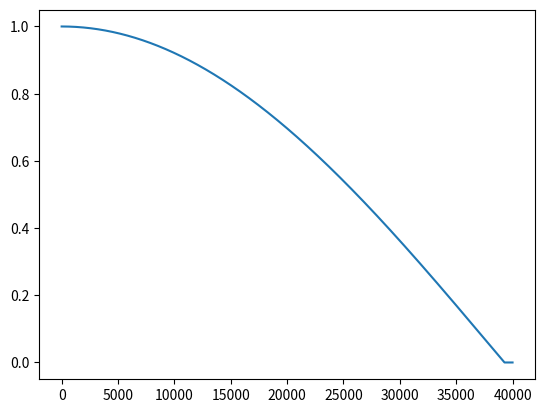

This chart was generated by the following Python code: (Note: this script raises an exception after producing the figure.)
import numpy as np
import matplotlib.pyplot as plt
import math

"""
    Hvis vi gjør det samme som over, men på en litt annen måte får vi redusert problemet veldig, men det er fortsatt altfor stort
    1: Player turn
    2: First location hvor 0 -> 0 brikker der, 1 - 6 -> 1 - 6 hvite brikker der og 7 - 12 -> 1 - 6 svarte brikker
    3: ..
    10: Off location for hvit
    11: Off location for svart
    12: From location in action
    13: To location in action
"""

"""
    Meaning of array positions(?) in the array
    1: Which player turn it is: 0 -> White, 1 -> Black (min: 0, max: 1)

    2: First location on map for white (min: 0, max: 6)
    3: Second location on map for white (min: 0, max: 6)
    4: Third location on map for white (min: 0, max: 6)
    5: Fourth location on map for white (min: 0, max: 6)
    6: Fifth location on map for white (min: 0, max: 6)
    7: Sixth location on map for white (min: 0, max: 6)
    8: Seventh location on map for white (min: 0, max: 6)
    9: Eigth location on map for white (min: 0, max: 6)
    10: Ninth location on map for white (min: 0, max: 6)
    11: Off location on map for white (min: 0, max: 6)

    12: First location on map for black (min: 0, max: 6)
    13: ...
    21: Off location on map for black (min: 0, max: 6)

    22: Action from location
    23: Action to location
"""


"""
    (-1 - 0), (0 -> 1), (0 -> 2), (0 -> 3), (0 - 4), (0 - 5), (0 - 6), 7, 8, 9, 10
"""

# Da kan vi initialisere et array med 0 på følgende måte:
#                          1, 2, 3, 4, 5, 6, 7, 8, 9, 0, 1, 2, 3, 4, 5, 6, 7, 8, 9, 0, 1, 22, 23
# representation = np.zeros((2, 4, 4, 4, 4, 4, 4, 4, 4, 4, 4, 4, 4, 4, 4, 4, 4, 4, 4, 4, 4, 11, 11), np.float16)

#representation = np.zeros((2, 7, 7, 7, 7, 7, 7, 7, 7, 7, 6, 9, 9), np.float16)

#0 = 1, 1 = 2, 2 = 3

# representation = np.zeros((54 * 10 ** 6))


#print((representation.size * representation.itemsize) / (1024 ** 2))

"""
    Tallene som går nedover er dimensjonene

    1: Player turn (min: 0, max: 1)
    2: First location hvor index 0 -> 0 brikker, index 1 - 2 -> 1 - 2 hvite brikker, index 3 - 4 -> 1 - 2 svarte brikker (min: 0, max: 4)
    3: ...
    8: Bar location hvit (min: 0, max: 4)
    9: Bar location svart (min: 0, max: 4)
    10: Off location hvit (min: 0, max: 4)
    11: Off location svart (min: 0, max: 4)
    12: First dice throw (min: 0, max: 1)
    13: Second dice throw (min: 0, max: 1)
    14: From Location Action (min: 0, max: 9
    15: To Location Action
"""

EPSILON_START = 1000

EPSILON_END = 100

test_res = []

# for i in np.linspace(1, 0, 1000):
#     test_res.append(abs(i**2))

for i in range(40_000):
    if math.cos(np.linspace(0, 6.4/4, 40_000)[i]) > 0:
        test_res.append(math.cos(np.linspace(0, 6.4/4, 40_000)[i]))
    else:
        test_res.append(0)

plt.plot(test_res)
plt.show()

tmp = [int(i) for i in format(8, "b")]

print(tmp)

obs = (2, 0, 6, 0, 2, 0, 6, 0, 0, 1, 1)

res = []
for o in obs:
    res.extend([int(i) for i in format(o, "b")])

def obs_to_deep(obs):
    res = []
    for o in obs:
        res += [int(i) for i in format(o, "b")]
    
    return res

print(res)
last_observations = [[(1, 2, 3), (4, 5, 6)], [(7, 8, 9), (10, 11, 12)]]

def update(last_observations, last, last_next):
    ls = last_observations
    ls[0] = ls[1]
    ls[1] = [last, last_next]

    return ls

print(last_observations)
print(update(last_observations, (13, 14, 15), (16, 17, 18)))


dice_one = [1, 1, 1, 1, 1, 2, 2, 2]
dice_two = [1, 1, 1, 2, 2, 2, 2, 2]
# (BAR) - 0, BAR - 1, BAR - 2, BAR - 3, BAR - 4, BAR - 5, BAR - 6, BAR - 7, BAR - OUT
#                   1, 2, 3, 4, 5, 6, 7, 8, 9, 0, 1, 2, 3, 14, 15
q_table = np.zeros((9, 9, 9, 9, 9, 9, 9, 2, 2, 3, 3, 8, 8), np.float16)

"""
    La oss da si at jeg har lyst på q-verdien til action fra 1 til 2
    Det finnes følgende brikker på brettet:

    Det er svart sin tur

    Terningkastet er 1 og 2

    1 svart på 1
    0 brikker 2
    2 hvite på 3
    0 brikker på 4
    2 svarte på 5
    0 brikker på 6
    1 hvit på bar
    1 svart på bar
    1 hvit er off
    0 svarte er off

    Så kan vi printe q_verdien til action slik:
"""
#              1, 2, 3, 4, 5, 6, 7, 8, 9, 0, 1, 2, 3, 4, 5
#print(q_table[1, 3, 0, 2, 0, 4, 0, 1, 1, 1, 0, 0, 1, 1, 2])

# Man kan da også sjekke hvor mange gig ram det tar ved å kjøre linja under her:
print((q_table.size * q_table.itemsize) / (1024**2))
